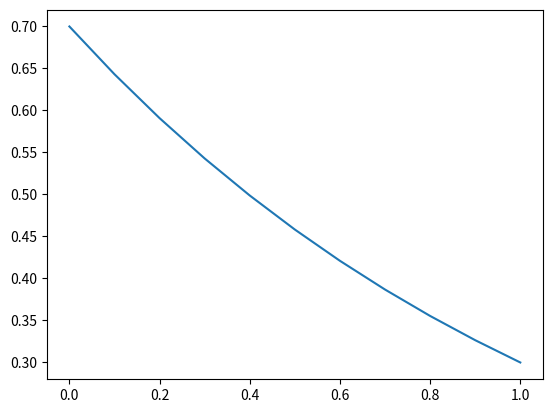

The script that saved this image:
import numpy as np
import matplotlib.pyplot as plt

ave = 0.3

def pdf(x, ave):
    print("pow(ave, x):", pow(ave, x))
    print("pow(1-ave, 1-x):", pow((1.0-ave), (1.0-x)))
    return pow(ave, x)*pow((1.0-ave), (1.0-x))

x = range(0, 11, 1)
x = np.array(x)*0.1

y = pdf(x, ave)
print(pdf(2,0.5))
print(y)
plt.plot(x,y)
plt.show()
